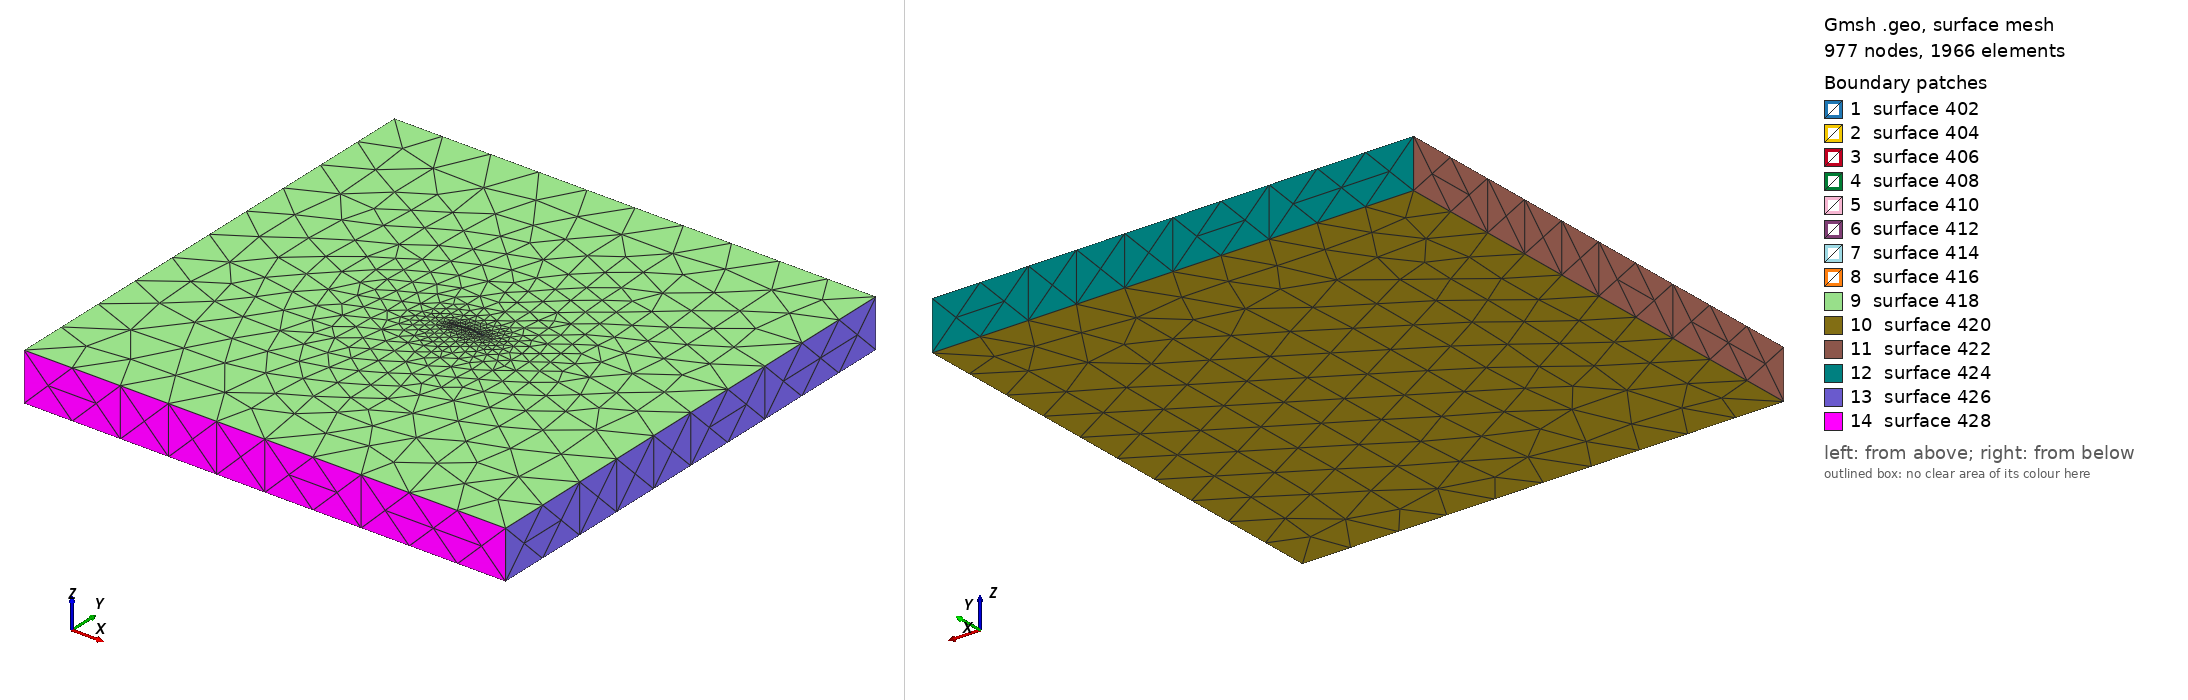

Gmsh geometry script, surface-meshed: 977 nodes, 1966 surface elements. Boundary patches (legend numbers): 1 surface 402, 2 surface 404, 3 surface 406, 4 surface 408, 5 surface 410, 6 surface 412, 7 surface 414, 8 surface 416, 9 surface 418, 10 surface 420, 11 surface 422, 12 surface 424, 13 surface 426, 14 surface 428. Left view from above one corner, right view from below the opposite corner. The script declares no physical surfaces, so the legend lists its geometric surfaces. The drawing asked Gmsh for element sizes between 1% and 20% of the model's largest extent; the script's own settings can give other sizes.

=== BartleyMesh3D.geo (drawn) ===
cl1 = 0.5;
cl2 = 1.5;
cl3 = 500;
cl4 = 8;

//Elecs
Point(101) = {0, 0, 0, cl1};
Point(102) = {1.89, 0.1, 0, cl1};
Point(103) = {3.87, 0.26, 0, cl1};
Point(104) = {5.87, 0.35, 0, cl1};
Point(105) = {7.81, 0.49, 0, cl1};
Point(106) = {9.8, 0.65, 0, cl1};
Point(107) = {11.78, 0.84, 0, cl1};
Point(108) = {13.79, 1.01, 0, cl1};
Point(109) = {15.78, 1.21, 0, cl1};
Point(110) = {17.77, 1.52, 0, cl1};
Point(111) = {19.68, 1.83, 0, cl1};
Point(112) = {21.66, 2.19, 0, cl1};
Point(113) = {23.58, 2.61, 0, cl1};
Point(114) = {25.52, 3, 0, cl1};
Point(115) = {27.53, 3.4, 0, cl1};
Point(116) = {29.47, 3.73, 0, cl1};
Point(117) = {31.43, 4.04, 0, cl1};
Point(118) = {33.39, 4.33, 0, cl1};
Point(119) = {35.35, 4.72, 0, cl1};
Point(120) = {37.3, 5.09, 0, cl1};
Point(121) = {39.25, 5.49, 0, cl1};
Point(122) = {41.18, 5.79, 0, cl1};
Point(123) = {43.11, 6.18, 0, cl1};
Point(124) = {45.04, 6.57, 0, cl1};
Point(125) = {47.04, 6.97, 0, cl1};
Point(126) = {48.96, 7.34, 0, cl1};
Point(127) = {50.84, 7.7, 0, cl1};
Point(128) = {52.87, 8.06, 0, cl1};
Point(129) = {54.83, 8.39, 0, cl1};
Point(130) = {56.74, 8.72, 0, cl1};
Point(131) = {58.72, 9.07, 0, cl1};
Point(132) = {60.67, 9.44, 0, cl1};
Point(133) = {62.64, 9.77, 0, cl1};
Point(134) = {64.61, 10.13, 0, cl1};
Point(135) = {66.56, 10.5, 0, cl1};
Point(136) = {68.54, 10.9, 0, cl1};
Point(137) = {70.48, 11.27, 0, cl1};
Point(138) = {72.44, 11.64, 0, cl1};
Point(139) = {74.39, 12.03, 0, cl1};
Point(140) = {76.39, 12.37, 0, cl1};
Point(141) = {145.17, 24.21, 0, cl1};
Point(142) = {147.18, 24.4, 0, cl1};
Point(143) = {149.15, 24.71, 0, cl1};
Point(144) = {151.13, 24.95, 0, cl1};
Point(145) = {153.09, 25.23, 0, cl1};
Point(146) = {155.08, 25.54, 0, cl1};
Point(147) = {157.06, 25.82, 0, cl1};
Point(148) = {158.88, 26.09, 0, cl1};
Point(149) = {82.29, 13.52, 0, cl1};
Point(150) = {84.22, 13.89, 0, cl1};
Point(151) = {86.18, 14.26, 0, cl1};
Point(152) = {88.14, 14.68, 0, cl1};
Point(153) = {90.08, 15.04, 0, cl1};
Point(154) = {92.06, 15.37, 0, cl1};
Point(155) = {94.04, 15.72, 0, cl1};
Point(156) = {96, 16.02, 0, cl1};
Point(157) = {97.95, 16.33, 0, cl1};
Point(158) = {99.92, 16.55, 0, cl1};
Point(159) = {101.89, 16.91, 0, cl1};
Point(160) = {103.88, 17.21, 0, cl1};
Point(161) = {105.8, 17.72, 0, cl1};
Point(162) = {107.78, 18.02, 0, cl1};
Point(163) = {109.71, 18.41, 0, cl1};
Point(164) = {111.71, 18.8, 0, cl1};
Point(165) = {113.67, 19.15, 0, cl1};
Point(166) = {115.65, 19.46, 0, cl1};
Point(167) = {117.58, 19.78, 0, cl1};
Point(168) = {119.55, 20.13, 0, cl1};
Point(169) = {121.53, 20.52, 0, cl1};
Point(170) = {123.5, 20.8, 0, cl1};
Point(171) = {125.45, 21.16, 0, cl1};
Point(172) = {127.43, 21.53, 0, cl1};
Point(173) = {129.4, 21.83, 0, cl1};
Point(174) = {131.38, 22.17, 0, cl1};
Point(175) = {133.33, 22.44, 0, cl1};
Point(176) = {135.32, 22.74, 0, cl1};
Point(177) = {137.3, 23.01, 0, cl1};
Point(178) = {139.26, 23.31, 0, cl1};
Point(179) = {141.21, 23.64, 0, cl1};
Point(180) = {143.25, 23.87, 0, cl1};
Point(181) = {164.99, 26.77, 0, cl1};
Point(182) = {167, 26.96, 0, cl1};
Point(183) = {168.95, 27.15, 0, cl1};
Point(184) = {171, 27.44, 0, cl1};
Point(185) = {172.96, 27.64, 0, cl1};
Point(186) = {174.91,27.84,0.00, cl1};
Point(187) = {176.87,28.04,0.00, cl1};
Point(188) = {178.90,28.17,0.00, cl1};
Point(189) = {180.88,28.43,0.00, cl1};
Point(190) = {182.86,28.59,0.00, cl1};
Point(191) = {184.85,28.78,0.00, cl1};
Point(192) = {186.84,28.94,0.00, cl1};
Point(193) = {188.81,29.10,0.00, cl1};
Point(194) = {190.78,29.26,0.00, cl1};
Point(195) = {192.84,29.32,0.00, cl1};
Point(196) = {194.81,29.36,0.00, cl1};
Point(197) = {196.79,29.47,0.00, cl1};
Point(198) = {198.78,29.59,0.00, cl1};
Point(199) = {200.79,29.56,0.00, cl1};
Point(200) = {202.78,29.52,0.00, cl1};
Point(201) = {204.79,29.46,0.00, cl1};
Point(202) = {206.79,29.39,0.00, cl1};
Point(203) = {208.77,29.28,0.00, cl1};
Point(204) = {210.74,29.11,0.00, cl1};
Point(205) = {212.74,29.04,0.00, cl1};
Point(206) = {214.70,28.84,0.00, cl1};
Point(207) = {216.72,28.67,0.00, cl1};
Point(208) = {218.72,28.60,0.00, cl1};
Point(209) = {220.69,28.45,0.00, cl1};
Point(210) = {222.83,28.33,0.00, cl1};
Point(211) = {224.69,28.18,0.00, cl1};
Point(212) = {226.69,28.06,0.00, cl1};
Point(213) = {228.69,27.88,0.00, cl1};
Point(214) = {230.68,27.74,0.00, cl1};
Point(215) = {232.67,27.51,0.00, cl1};
Point(216) = {234.66,27.36,0.00, cl1};
Point(217) = {236.66,27.25,0.00, cl1};
Point(218) = {238.62,26.94,0.00, cl1};
Point(219) = {240.61,26.80,0.00, cl1};
Point(220) = {242.60,26.52,0.00, cl1};
Point(221) = {160.90,16.25,0.00, cl1};
Point(222) = {162.88,16.56,0.00, cl1};
Point(223) = {164.88,16.82,0.00, cl1};
Point(224) = {166.86,17.06,0.00, cl1};
Point(225) = {168.88,17.29,0.00, cl1};
Point(226) = {170.84,17.46,0.00, cl1};
Point(227) = {172.84,17.69,0.00, cl1};
Point(228) = {174.84,17.91,0.00, cl1};
Point(229) = {97.95,6.44,0.00, cl1};
Point(230) = {99.85,6.86,0.00, cl1};
Point(231) = {101.88,7.17,0.00, cl1};
Point(232) = {103.83,7.41,0.00, cl1};
Point(233) = {105.79,7.82,0.00, cl1};
Point(234) = {107.44,8.14,0.00, cl1};
Point(235) = {109.75,8.57,0.00, cl1};
Point(236) = {111.73,8.87,0.00, cl1};
Point(237) = {113.67,9.22,0.00, cl1};
Point(238) = {115.64,9.60,0.00, cl1};
Point(239) = {117.61,9.93,0.00, cl1};
Point(240) = {119.56,10.24,0.00, cl1};
Point(241) = {121.55,10.51,0.00, cl1};
Point(242) = {123.52,10.80,0.00, cl1};
Point(243) = {125.48,11.17,0.00, cl1};
Point(244) = {127.47,11.48,0.00, cl1};
Point(245) = {129.45,11.80,0.00, cl1};
Point(246) = {131.43,12.08,0.00, cl1};
Point(247) = {133.38,12.38,0.00, cl1};
Point(248) = {135.36,12.66,0.00, cl1};
Point(249) = {137.36,12.94,0.00, cl1};
Point(250) = {139.34,13.15,0.00, cl1};
Point(251) = {141.32,13.44,0.00, cl1};
Point(252) = {143.31,13.77,0.00, cl1};
Point(253) = {145.29,14.09,0.00, cl1};
Point(254) = {147.15,14.25,0.00, cl1};
Point(255) = {149.12,14.51,0.00, cl1};
Point(256) = {151.03,14.84,0.00, cl1};
Point(257) = {153.04,15.13,0.00, cl1};
Point(258) = {154.90,15.40,0.00, cl1};
Point(259) = {156.95,15.71,0.00, cl1};
Point(260) = {158.95,15.99,0.00, cl1};
Point(261) = {180.93,18.47,0.00, cl1};
Point(262) = {182.91,18.56,0.00, cl1};
Point(263) = {184.91,18.68,0.00, cl1};
Point(264) = {186.97,18.82,0.00, cl1};
Point(265) = {188.93,18.91,0.00, cl1};
Point(266) = {190.88,19.05,0.00, cl1};
Point(267) = {192.88,19.11,0.00, cl1};
Point(268) = {194.87,19.17,0.00, cl1};
Point(269) = {196.88,19.27,0.00, cl1};
Point(270) = {198.89,19.33,0.00, cl1};
Point(271) = {200.88,19.35,0.00, cl1};
Point(272) = {202.88,19.35,0.00, cl1};
Point(273) = {204.87,19.25,0.00, cl1};
Point(274) = {206.89,19.11,0.00, cl1};
Point(275) = {208.87,18.96,0.00, cl1};
Point(276) = {210.84,18.77,0.00, cl1};
Point(277) = {212.82,18.69,0.00, cl1};
Point(278) = {214.83,18.57,0.00, cl1};
Point(279) = {216.82,18.40,0.00, cl1};
Point(280) = {218.81,18.27,0.00, cl1};
Point(281) = {220.76,18.00,0.00, cl1};
Point(282) = {222.76,17.88,0.00, cl1};
Point(283) = {224.76,17.77,0.00, cl1};
Point(284) = {226.76,17.65,0.00, cl1};
Point(285) = {228.76,17.53,0.00, cl1};
Point(286) = {230.73,17.36,0.00, cl1};
Point(287) = {232.73,17.23,0.00, cl1};
Point(288) = {234.72,17.07,0.00, cl1};
Point(289) = {236.69,16.80,0.00, cl1};
Point(290) = {238.68,16.66,0.00, cl1};
Point(291) = {240.66,16.46,0.00, cl1};
Point(292) = {242.67,16.33,0.00, cl1};
Point(293) = {244.66,16.13,0.00, cl1};
Point(294) = {246.57,15.91,0.00, cl1};
Point(295) = {248.52,15.60,0.00, cl1};
Point(296) = {250.49,15.34,0.00, cl1};
Point(297) = {252.46,14.94,0.00, cl1};
Point(298) = {254.42,14.57,0.00, cl1};
Point(299) = {256.37,14.10,0.00, cl1};
Point(300) = {258.32,13.68,0.00, cl1};
Point(301) = {281.84,9.07,0.00, cl1};
Point(302) = {279.90,9.50,0.00, cl1};
Point(303) = {277.92,9.85,0.00, cl1};
Point(304) = {275.94,10.24,0.00, cl1};
Point(305) = {273.98,10.59,0.00, cl1};
Point(306) = {272.04,11.01,0.00, cl1};
Point(307) = {270.06,11.44,0.00, cl1};
Point(308) = {268.13,11.82,0.00, cl1};
Point(309) = {344.07,-5.47,0.00, cl1};
Point(310) = {342.15,-4.91,0.00, cl1};
Point(311) = {340.19,-4.48,0.00, cl1};
Point(312) = {338.25,-4.09,0.00, cl1};
Point(313) = {336.31,-3.62,0.00, cl1};
Point(314) = {334.40,-3.10,0.00, cl1};
Point(315) = {332.55,-2.64,0.00, cl1};
Point(316) = {330.58,-2.15,0.00, cl1};
Point(317) = {328.61,-1.65,0.00, cl1};
Point(318) = {326.65,-1.16,0.00, cl1};
Point(319) = {324.68,-0.66,0.00, cl1};
Point(320) = {322.72,-0.22,0.00, cl1};
Point(321) = {320.82,0.31,0.00, cl1};
Point(322) = {318.89,0.91,0.00, cl1};
Point(323) = {316.96,1.32,0.00, cl1};
Point(324) = {315.14,1.81,0.00, cl1};
Point(325) = {313.26,2.28,0.00, cl1};
Point(326) = {311.12,2.73,0.00, cl1};
Point(327) = {309.11,3.13,0.00, cl1};
Point(328) = {307.23,3.57,0.00, cl1};
Point(329) = {305.31,4.07,0.00, cl1};
Point(330) = {303.34,4.50,0.00, cl1};
Point(331) = {301.36,4.96,0.00, cl1};
Point(332) = {299.43,5.35,0.00, cl1};
Point(333) = {297.46,5.81,0.00, cl1};
Point(334) = {295.54,6.32,0.00, cl1};
Point(335) = {293.61,6.76,0.00, cl1};
Point(336) = {291.61,7.14,0.00, cl1};
Point(337) = {289.67,7.52,0.00, cl1};
Point(338) = {287.74,7.92,0.00, cl1};
Point(339) = {285.73,8.22,0.00, cl1};
Point(340) = {283.76,8.64,0.00, cl1};
Point(341) = {78.34,12.74,0.00, cl1};
Point(342) = {80.10,13.02,0.00, cl1};
Point(343) = {161.01,26.33,0.00, cl1};
Point(344) = {163.00,26.55,0.00, cl1};
Point(345) = {244.59,26.27,0.00, cl1};
Point(346) = {246.53,26.08,0.00, cl1};
Point(347) = {176.92,18.10,0.00, cl1};
Point(348) = {178.90,18.26,0.00, cl1};
Point(349) = {260.32,13.37,0.00, cl1};
Point(350) = {262.24,12.97,0.00, cl1};
Point(351) = {266.12,12.22,0.00, cl1};
Point(352) = {264.18,12.56,0.00, cl1};
Point(353) = {99.36,17.50,0.00, cl1};
Point(354) = {100.34,17.68,0.00, cl1};
Point(355) = {101.27,17.79,0.00, cl1};
Point(356) = {102.20,17.97,0.00, cl1};

//Fine Mesh Points
Point(001) = {-2, 10, 0, cl2};
Point(002) = {-2, -10, 0, cl2};
Point(003) = {200, 11, 0, cl2};
Point(004) = {346, -10, 0, cl2};
Point(005) = {346, 14, 0, cl2};
Point(006) = {188, 38, 0, cl2};

Point(007) = {-2, 10, -50, cl4};
Point(008) = {-2, -10, -50, cl4};
Point(009) = {200, 11, -50, cl4};
Point(010) = {346, -10, -50, cl4};
Point(011) = {346, 14, -50, cl4};
Point(012) = {188, 38, -50, cl4};

//Coarse Mesh Points
Point(013) = {-2500, -2500, 0, cl3};
Point(014) = {-2500, 2500, 0, cl3};
Point(015) = {2500, 2500, 0, cl3};
Point(016) = {2500, -2500, 0, cl3};

Point(017) = {-2500, -2500, -500, cl3};
Point(018) = {-2500, 2500, -500, cl3};
Point(019) = {2500, 2500, -500, cl3};
Point(020) = {2500, -2500, -500, cl3};

//Fine Mesh Lines
Line(021) = {001, 002};
Line(022) = {002, 003};
Line(023) = {003, 004};
Line(024) = {004, 005};
Line(025) = {005, 006};
Line(026) = {006, 001};

Line(027) = {007, 008};
Line(028) = {008, 009};
Line(029) = {009, 010};
Line(030) = {010, 011};
Line(031) = {011, 012};
Line(032) = {012, 007};

Line(033) = {001, 007};
Line(034) = {002, 008};
Line(035) = {003, 009};
Line(036) = {004, 010};
Line(037) = {005, 011};
Line(038) = {006, 012};

//Coarse Mesh Lines
Line(039) = {013, 014};
Line(040) = {014, 015};
Line(041) = {015, 016};
Line(042) = {016, 013};

Line(043) = {017, 018};
Line(044) = {018, 019};
Line(045) = {019, 020};
Line(046) = {020, 017};

Line(047) = {013, 017};
Line(048) = {014, 018};
Line(049) = {015, 019};
Line(050) = {016, 020};

//Fine Mesh Regions
Line Loop(401) = {021, 022, 023, 024, 025, 026};
Plane Surface(402) = {401};
Point{101, 102, 103, 104, 105, 106, 107, 108, 109, 110, 111, 112, 113, 114, 115, 116, 117, 118, 119, 120, 121, 122, 123, 124, 125, 126, 127, 128, 129, 130, 131, 132, 133, 134, 135, 136, 137, 138, 139, 140, 141, 142, 143, 144, 145, 146, 147, 148, 149, 150, 151, 152, 153, 154, 155, 156, 157, 158, 159, 160, 161, 162, 163, 164, 165, 166, 167, 168, 169, 170, 171, 172, 173, 174, 175, 176, 177, 178, 179, 180, 181, 182, 183, 184, 185, 186, 187, 188, 189, 190, 191, 192, 193, 194, 195, 196, 197, 198, 199, 200, 201, 202, 203, 204, 205, 206, 207, 208, 209, 210, 211, 212, 213, 214, 215, 216, 217, 218, 219, 220, 221, 222, 223, 224, 225, 226, 227, 228, 229, 230, 231, 232, 233, 234, 235, 236, 237, 238, 239, 240, 241, 242, 243, 244, 245, 246, 247, 248, 249, 250, 251, 252, 253, 254, 255, 256, 257, 258, 259, 260, 261, 262, 263, 264, 265, 266, 267, 268, 269, 270, 271, 272, 273, 274, 275, 276, 277, 278, 279, 280, 281, 282, 283, 284, 285, 286, 287, 288, 289, 290, 291, 292, 293, 294, 295, 296, 297, 298, 299, 300, 301, 302, 303, 304, 305, 306, 307, 308, 309, 310, 311, 312, 313, 314, 315, 316, 317, 318, 319, 320, 321, 322, 323, 324, 325, 326, 327, 328, 329, 330, 331, 332, 333, 334, 335, 336, 337, 338, 339, 340, 341, 342, 343, 344, 345, 346, 347, 348, 349, 350, 351, 352, 353, 354, 355, 356
} In Surface{402};
Line Loop(403) = {027, 028, 029, 030, 031, 032};
Plane Surface(404) = {403};
Line Loop(405) = {021, 034, -027, -033};
Plane Surface(406) = {405};
Line Loop(407) = {022, 035, -028, -034};
Plane Surface(408) = {407};
Line Loop(409) = {023, 036, -029, -035};
Plane Surface(410) = {409};
Line Loop(411) = {024, 037, -030, -036};
Plane Surface(412) = {411};
Line Loop(413) = {025, 038, -031, -037};
Plane Surface(414) = {413};
Line Loop(415) = {026, 033, -032, -038};
Plane Surface(416) = {415};

//Coarse Mesh Surfaces
Line Loop(417) = {039, 040, 041, 042};
Plane Surface(418) = {417, 401};
Line Loop(419) = {043, 044, 045, 046};
Plane Surface(420) = {419};
Line Loop(421) = {039, 048, -043, -047};
Plane Surface(422) = {421};
Line Loop(423) = {040, 049, -044, -048};
Plane Surface(424) = {423};
Line Loop(425) = {041, 050, -045, -049};
Plane Surface(426) = {425};
Line Loop(427) = {042, 047, -046, -050};
Plane Surface(428) = {427};

//Volumes//+
Surface Loop(1) = {402, 408, 410, 412, 414, 416, 406, 404};
//+
Volume(1) = {1};
//+
Surface Loop(2) = {418, 422, 424, 426, 428, 420, 408, 410, 412, 414, 416, 406, 404};
//+
Volume(2) = {2};
